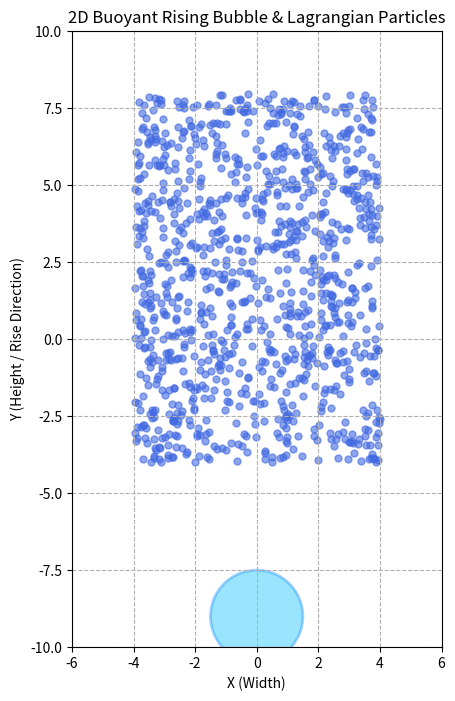

The matplotlib source for this figure:
import numpy as np
import matplotlib.pyplot as plt
import matplotlib.animation as animation

# --- Simulation Parameters ---
NUM_PARTICLES = 1050
DT = 0.05
NUM_STEPS = 250

# Bubble physical properties (2D Circle)
bubble_radius = 1.5
bubble_pos = np.array([0.0, -9.0])       # Starts at the bottom (X, Y)
bubble_vel = np.array([0.0, 0.0])        # Starts from rest (Vx, Vy)
buoyancy_accel = 0.08                     # Upward acceleration (along Y)
wobble_amplitude = 0.2                    # Lateral zig-zag amplitude
wobble_frequency = 2.5                    # Speed of the wobble

# Initialize Lagrangian particles (Distributed in the water column above)
np.random.seed(42)
particle_pos = np.random.uniform(-4, 4, (NUM_PARTICLES, 2))
particle_pos[:, 1] = np.random.uniform(-4, 8, NUM_PARTICLES) # Spread vertically along Y
particle_vel = np.random.uniform(-0.02, 0.02, (NUM_PARTICLES, 2))

# --- Set up the Plot ---
fig, ax = plt.subplots(figsize=(8, 8))

# Scatter plot for particles
particle_scatter = ax.scatter(particle_pos[:, 0], particle_pos[:, 1], 
                             c='royalblue', alpha=0.6, s=25, label='Particles')

# Circle patch for the rising bubble
bubble_patch = plt.Circle((bubble_pos[0], bubble_pos[1]), bubble_radius, 
                          color='deepskyblue', alpha=0.4, ec='dodgerblue', lw=2)
ax.add_patch(bubble_patch)

# Plot styling
ax.set_xlim([-6, 6])
ax.set_ylim([-10, 10])
ax.set_xlabel('X (Width)')
ax.set_ylabel('Y (Height / Rise Direction)')
ax.set_title('2D Buoyant Rising Bubble & Lagrangian Particles')
ax.grid(True, linestyle='--')
ax.set_aspect('equal') # Ensure the bubble stays a perfect circle visually

# --- Animation Update Function ---
time_elapsed = 0.0

def update(frame):
    global bubble_pos, bubble_vel, particle_pos, particle_vel, time_elapsed

    time_elapsed += DT

    # 1. Update Bubble Physics (Buoyancy + Horizontal Wobble)
    bubble_vel[1] += buoyancy_accel * DT  # Accelerate upward (Y-axis)
    if bubble_vel[1] > 0.4:               # Terminal velocity cap
        bubble_vel[1] = 0.4
        
    # Periodic horizontal oscillation (X-axis)
    bubble_vel[0] = wobble_amplitude * np.cos(wobble_frequency * time_elapsed)

    bubble_pos += bubble_vel

    # 2. Update Particle Positions
    particle_pos += particle_vel * DT

    # 3. 2D Collision Handling
    relative_pos = particle_pos - bubble_pos
    distances = np.linalg.norm(relative_pos, axis=1)
    collided_indices = np.where(distances <= bubble_radius)[0]

    for idx in collided_indices:
        # Normal unit vector pointing outwards from bubble center to particle
        normal = relative_pos[idx] / distances[idx]
        
        # Snap particle to the outer surface boundary
        particle_pos[idx] = bubble_pos + normal * bubble_radius
        
        # Relative velocity vector
        rel_vel = particle_vel[idx] - bubble_vel
        dot_product = np.dot(rel_vel, normal)
        
        if dot_product < 0:  # Push apart if they are moving into each other
            rel_vel_reflected = rel_vel - 1.3 * dot_product * normal
            particle_vel[idx] = rel_vel_reflected + bubble_vel

    # 4. Refresh Graphics
    # Update particle scatter positions
    particle_scatter.set_offsets(particle_pos)
    
    # Update bubble circle center position
    bubble_patch.set_center((bubble_pos[0], bubble_pos[1]))

    return particle_scatter, bubble_patch

# --- Run Animation ---
ani = animation.FuncAnimation(fig, update, frames=NUM_STEPS, interval=25, blit=False)
plt.show()
